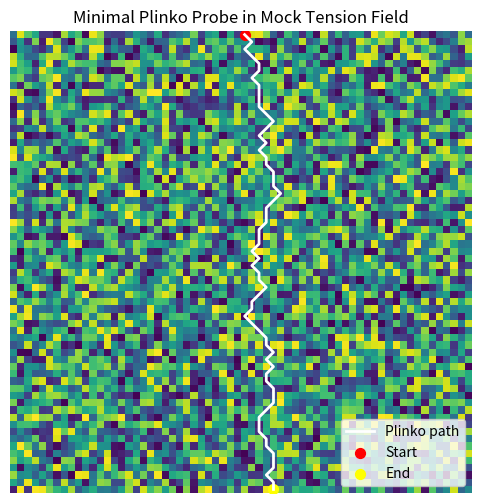

Generate this figure with matplotlib:
import numpy as np
import matplotlib.pyplot as plt

# --- Minimal Plinko Universe Demo --------------------------------------------
np.random.seed(42)                  # deterministic demo

# 1. Mock "tension field" (this would normally come from SHA expansion)
field_size = 64
tension = np.random.rand(field_size, field_size)

# 2. Simple gradient‑descent plinko probe
start_x = field_size // 2           # drop from middle top
path = [(0, start_x)]
x = start_x
for y in range(field_size - 1):
    # pick next x among current, left, right based on lowest tension below
    candidates = [x]
    if x > 0:
        candidates.append(x - 1)
    if x < field_size - 1:
        candidates.append(x + 1)
    # choose the candidate with lowest tension at next row
    next_x = min(candidates, key=lambda c: tension[y + 1, c])
    path.append((y + 1, next_x))
    x = next_x

# 3. Plot the field + path
plt.figure(figsize=(6, 6))
plt.imshow(tension, cmap="viridis", origin="upper")
ys, xs = zip(*path)
plt.plot(xs, ys, color="white", lw=2, label="Plinko path")
plt.scatter([start_x], [0], color="red", s=50, label="Start")
plt.scatter([xs[-1]], [ys[-1]], color="yellow", s=50, label="End")
plt.title("Minimal Plinko Probe in Mock Tension Field")
plt.legend(loc="lower right")
plt.axis("off")
plt.show()
